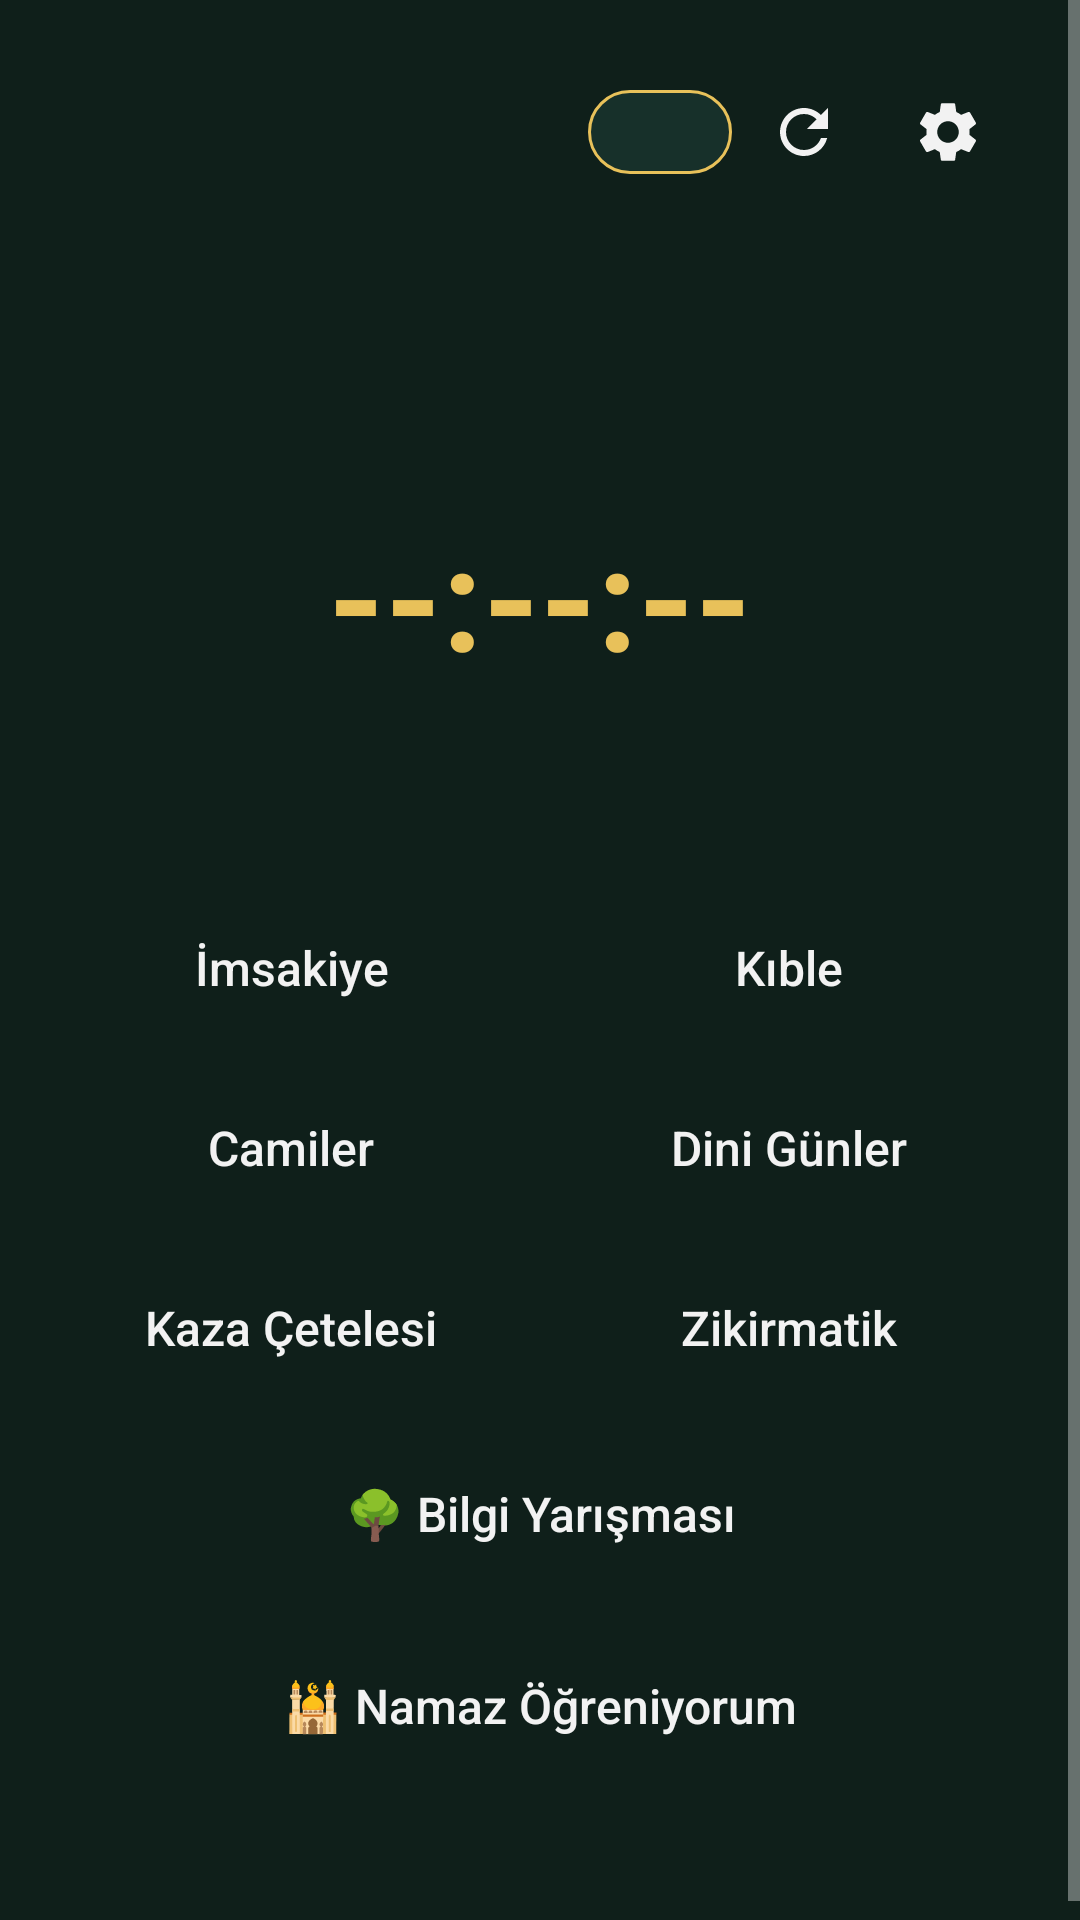

This screen was rendered from an Android layout file. Write that file and the resources it references.
<!-- AndroidManifest.xml: application theme AppTheme -->
<!-- res/layout/activity_main.xml -->
<?xml version="1.0" encoding="utf-8"?>
<ScrollView xmlns:android="http://schemas.android.com/apk/res/android"
    android:id="@+id/root"
    android:layout_width="match_parent"
    android:layout_height="match_parent"
    android:background="@color/bg"
    android:fillViewport="true">

    <LinearLayout
        android:layout_width="match_parent"
        android:layout_height="wrap_content"
        android:orientation="vertical"
        android:padding="20dp">

        <LinearLayout
            android:layout_width="match_parent"
            android:layout_height="wrap_content"
            android:gravity="center_vertical"
            android:orientation="horizontal">

            <TextView
                android:id="@+id/tvPlace"
                android:layout_width="0dp"
                android:layout_height="wrap_content"
                android:layout_weight="1"
                android:background="?android:attr/selectableItemBackground"
                android:paddingVertical="6dp"
                android:textColor="@color/text"
                android:textSize="20sp"
                android:textStyle="bold" />

            
            <TextView
                android:id="@+id/btnLang"
                android:layout_width="wrap_content"
                android:layout_height="48dp"
                android:background="@drawable/lang_chip"
                android:contentDescription="@string/lang_button_desc"
                android:gravity="center"
                android:minWidth="48dp"
                android:paddingHorizontal="8dp"
                android:textColor="@color/gold"
                android:textSize="14sp"
                android:textStyle="bold" />

            
            <ImageButton
                android:id="@+id/btnRefresh"
                android:layout_width="48dp"
                android:layout_height="48dp"
                android:background="?android:attr/selectableItemBackgroundBorderless"
                android:contentDescription="@string/refresh_desc"
                android:src="@drawable/ic_refresh" />

            <ImageButton
                android:id="@+id/btnSettings"
                android:layout_width="48dp"
                android:layout_height="48dp"
                android:background="?android:attr/selectableItemBackgroundBorderless"
                android:contentDescription="@string/settings_desc"
                android:src="@drawable/ic_settings" />
        </LinearLayout>

        <TextView
            android:id="@+id/tvLocMode"
            android:layout_width="match_parent"
            android:layout_height="wrap_content"
            android:textColor="@color/gold"
            android:textSize="13sp"
            android:visibility="gone" />

        <TextView
            android:id="@+id/tvDate"
            android:layout_width="match_parent"
            android:layout_height="wrap_content"
            android:textColor="@color/muted"
            android:textSize="15sp" />

        <TextView
            android:id="@+id/tvHijri"
            android:layout_width="match_parent"
            android:layout_height="wrap_content"
            android:textColor="@color/muted"
            android:textSize="15sp" />

        <LinearLayout
            android:layout_width="match_parent"
            android:layout_height="wrap_content"
            android:layout_marginTop="16dp"
            android:background="@drawable/card"
            android:gravity="center"
            android:orientation="vertical"
            android:padding="20dp">

            <TextView
                android:id="@+id/tvNextLabel"
                android:layout_width="wrap_content"
                android:layout_height="wrap_content"
                android:textColor="@color/muted"
                android:textSize="16sp" />

            <TextView
                android:id="@+id/tvCountdown"
                android:layout_width="wrap_content"
                android:layout_height="wrap_content"
                android:fontFeatureSettings="tnum"
                android:text="--:--:--"
                android:textColor="@color/gold"
                android:textSize="48sp"
                android:textStyle="bold" />
        </LinearLayout>

        <LinearLayout
            android:id="@+id/rows"
            android:layout_width="match_parent"
            android:layout_height="wrap_content"
            android:layout_marginTop="16dp"
            android:background="@drawable/card"
            android:orientation="vertical"
            android:padding="8dp" />

        <LinearLayout
            android:layout_width="match_parent"
            android:layout_height="wrap_content"
            android:layout_marginTop="16dp"
            android:baselineAligned="false"
            android:orientation="horizontal">

            <Button
                android:id="@+id/btnImsakiye"
                style="@style/Btn"
                android:layout_width="0dp"
                android:layout_height="match_parent"
                android:layout_marginEnd="6dp"
                android:layout_weight="1"
                android:text="@string/imsakiye" />

            <Button
                android:id="@+id/btnQibla"
                style="@style/Btn"
                android:layout_width="0dp"
                android:layout_height="match_parent"
                android:layout_marginStart="6dp"
                android:layout_weight="1"
                android:text="@string/qibla" />
        </LinearLayout>

        <LinearLayout
            android:layout_width="match_parent"
            android:layout_height="wrap_content"
            android:layout_marginTop="12dp"
            android:baselineAligned="false"
            android:orientation="horizontal">

            <Button
                android:id="@+id/btnMosques"
                style="@style/Btn"
                android:layout_width="0dp"
                android:layout_height="match_parent"
                android:layout_marginEnd="6dp"
                android:layout_weight="1"
                android:text="@string/btn_mosques" />

            <Button
                android:id="@+id/btnHolyDays"
                style="@style/Btn"
                android:layout_width="0dp"
                android:layout_height="match_parent"
                android:layout_marginStart="6dp"
                android:layout_weight="1"
                android:text="@string/btn_holy_days" />
        </LinearLayout>

        <LinearLayout
            android:layout_width="match_parent"
            android:layout_height="wrap_content"
            android:layout_marginTop="12dp"
            android:baselineAligned="false"
            android:orientation="horizontal">

            <Button
                android:id="@+id/btnKaza"
                style="@style/Btn"
                android:layout_width="0dp"
                android:layout_height="match_parent"
                android:layout_marginEnd="6dp"
                android:layout_weight="1"
                android:text="@string/btn_kaza" />

            <Button
                android:id="@+id/btnZikir"
                style="@style/Btn"
                android:layout_width="0dp"
                android:layout_height="match_parent"
                android:layout_marginStart="6dp"
                android:layout_weight="1"
                android:text="@string/btn_zikir" />
        </LinearLayout>

        <Button
            android:id="@+id/btnQuiz"
            style="@style/Btn"
            android:layout_width="match_parent"
            android:layout_marginTop="12dp"
            android:text="@string/btn_quiz" />

        
        <Button
            android:id="@+id/btnPrayerGame"
            style="@style/Btn"
            android:layout_width="match_parent"
            android:layout_marginTop="12dp"
            android:text="@string/btn_prayer_game" />

        <TextView
            android:id="@+id/tvStatus"
            android:layout_width="match_parent"
            android:layout_height="wrap_content"
            android:layout_marginTop="14dp"
            android:textColor="@color/muted"
            android:textSize="13sp" />
    </LinearLayout>
</ScrollView>
<!-- resources referenced by this layout -->
<resources>
  <color name="bg">#FF0F1F1A</color>
  <color name="gold">#FFE8C15A</color>
  <color name="muted">#FF9DB3AA</color>
  <color name="text">#FFF2F2F2</color>
  <!-- drawable ic_refresh (drawable) -->
  <?xml version="1.0" encoding="utf-8"?>
  <vector xmlns:android="http://schemas.android.com/apk/res/android"
      android:width="24dp"
      android:height="24dp"
      android:viewportWidth="24"
      android:viewportHeight="24">
      <path
          android:fillColor="#FFF2F2F2"
          android:pathData="M17.65,6.35C16.2,4.9 14.21,4 12,4c-4.42,0 -7.99,3.58 -7.99,8s3.57,8 7.99,8c3.73,0 6.84,-2.55 7.73,-6h-2.08c-0.82,2.33 -3.04,4 -5.65,4 -3.31,0 -6,-2.69 -6,-6s2.69,-6 6,-6c1.66,0 3.14,0.69 4.22,1.78L13,11h7V4l-2.35,2.35z" />
  </vector>
  <!-- drawable lang_chip (drawable) -->
  <?xml version="1.0" encoding="utf-8"?>
  <ripple xmlns:android="http://schemas.android.com/apk/res/android"
      android:color="#33E8C15A">
      <item>
          <inset
              android:insetBottom="10dp"
              android:insetTop="10dp">
              <shape android:shape="rectangle">
                  <solid android:color="@color/card" />
                  <stroke
                      android:width="1dp"
                      android:color="@color/gold" />
                  <corners android:radius="14dp" />
              </shape>
          </inset>
      </item>
  </ripple>
  <string name="btn_holy_days">Dini Günler</string>
  <string name="btn_kaza">Kaza Çetelesi</string>
  <string name="btn_mosques">Camiler</string>
  <string name="btn_prayer_game">🕌  Namaz Öğreniyorum</string>
  <string name="btn_quiz">🌳  Bilgi Yarışması</string>
  <string name="btn_zikir">Zikirmatik</string>
  <string name="imsakiye">İmsakiye</string>
  <string name="lang_button_desc">Dil: Türkçe. Değiştirmek için dokun.</string>
  <string name="qibla">Kıble</string>
  <string name="refresh_desc">Konumu ve vakitleri yenile</string>
  <string name="settings_desc">Ayarlar</string>
  <style name="Btn">
          <item name="android:layout_height">52dp</item>
          <item name="android:background">@drawable/btn</item>
          <item name="android:textColor">@color/text</item>
          <item name="android:textSize">16sp</item>
          <item name="android:textAllCaps">false</item>
          <item name="android:stateListAnimator">@null</item>
      </style>
  <style name="AppTheme" parent="android:Theme.Material.NoActionBar">
          <item name="android:colorPrimary">@color/primary</item>
          <item name="android:colorPrimaryDark">@color/bg</item>
          <item name="android:colorAccent">@color/gold</item>
          <item name="android:windowBackground">@color/bg</item>
          <item name="android:statusBarColor">@color/bg</item>
          <item name="android:navigationBarColor">@color/bg</item>
          <item name="android:textColor">@color/text</item>
      </style>
  <color name="card">#FF17302A</color>
  <color name="primary">#FF2E7D5B</color>
</resources>
